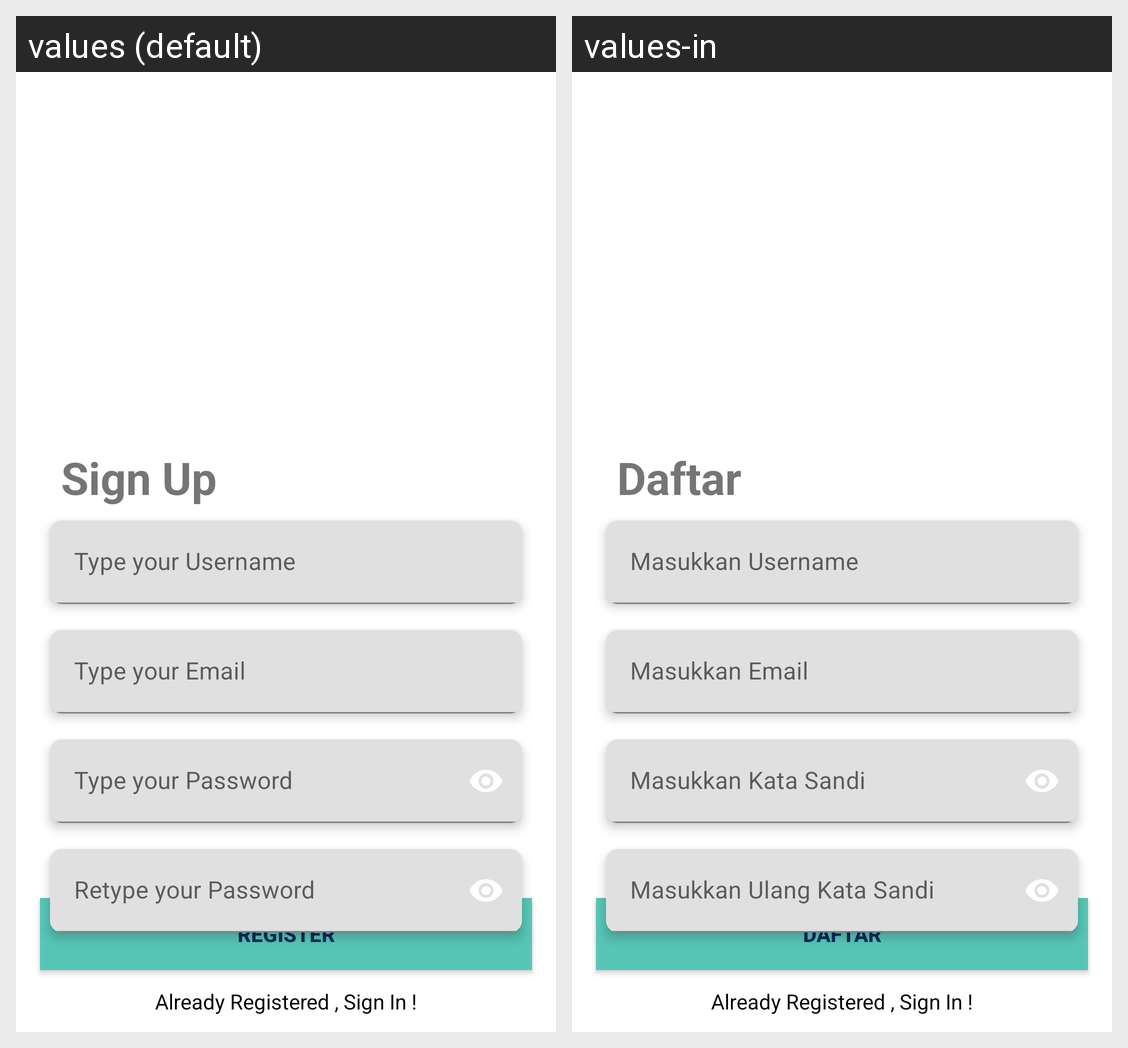

The same Android screen rendered under two of its app's locales, left to right. List the strings drawn on it with the default value and each locale's translation.
Android screen res/layout/fragment_register.xml rendered under 2 locales, left to right: values (default), values-in. Device: Nexus 5 (rendered at 1080×1920; each locale shown at half size, 540×960, under a caption strip naming it); theme Theme.BinarChallengeCH5.
Strings drawn on this screen, with the default value and each locale's value (text and hints the layout hard-codes, and strings that could not be matched under every locale, appear in the picture but are not listed):

sign_up
  values: Sign Up
  values-in: Daftar

type_your_username
  values: Type your Username
  values-in: Masukkan Username

type_your_email
  values: Type your Email
  values-in: Masukkan Email

type_your_password
  values: Type your Password
  values-in: Masukkan Kata Sandi

type_your_confirmpassword
  values: Retype your Password
  values-in: Masukkan Ulang Kata Sandi

register
  values: Register
  values-in: Daftar
